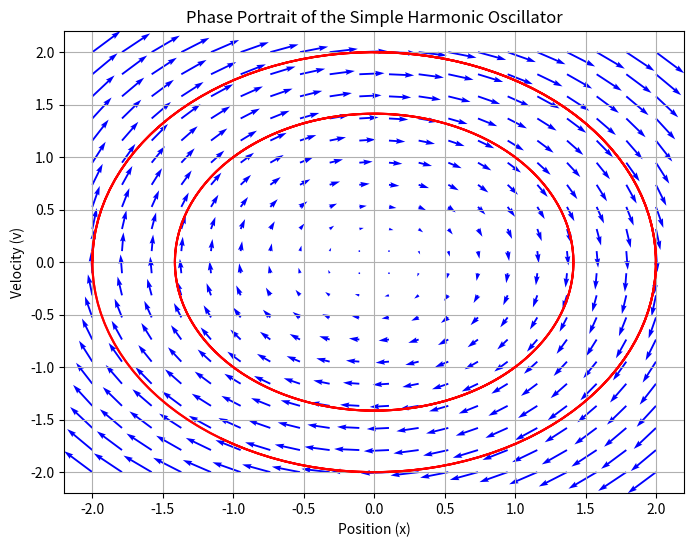

Python code for this plot:
# -*- coding: utf-8 -*-
"""
Created on Mon Feb 24 12:11:08 2025

@author: Administrator
"""

import numpy as np
import matplotlib.pyplot as plt

# Define system parameters
k = 1  # Spring constant
m = 1  # Mass
omega = np.sqrt(k / m)  # Angular frequency

# Define the system of ODEs
def harmonic_oscillator(x, v, omega):
    dxdt = v
    dvdt = -omega**2 * x
    return dxdt, dvdt

# Generate a grid of initial conditions
x_vals = np.linspace(-2, 2, 20)
v_vals = np.linspace(-2, 2, 20)
X, V = np.meshgrid(x_vals, v_vals)

# Compute derivatives at each grid point
dX, dV = harmonic_oscillator(X, V, omega)

# Plot the phase portrait
plt.figure(figsize=(8, 6))
plt.quiver(X, V, dX, dV, color='blue', angles='xy', scale_units='xy', scale=10)

# Plot example trajectories
t = np.linspace(0, 10, 200)
for x0, v0 in [(-1, 1), (1, -1), (-2, 0), (0, 2)]:
    x_traj = x0 * np.cos(omega * t) + v0 / omega * np.sin(omega * t)
    v_traj = -x0 * omega * np.sin(omega * t) + v0 * np.cos(omega * t)
    plt.plot(x_traj, v_traj, 'r')

# Labels and title
plt.xlabel('Position (x)')
plt.ylabel('Velocity (v)')
plt.title('Phase Portrait of the Simple Harmonic Oscillator')
plt.grid()
plt.show()
